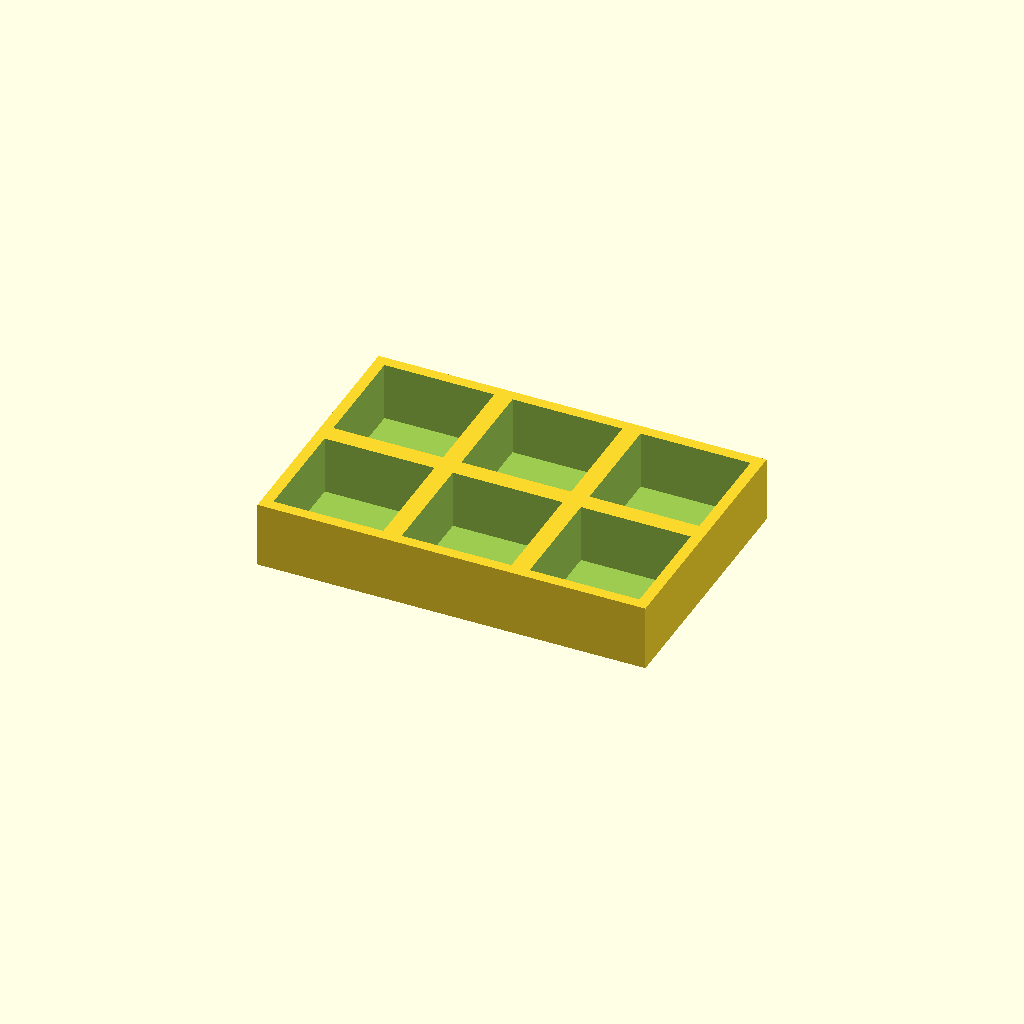
Cell 1: the model at its default parameters.
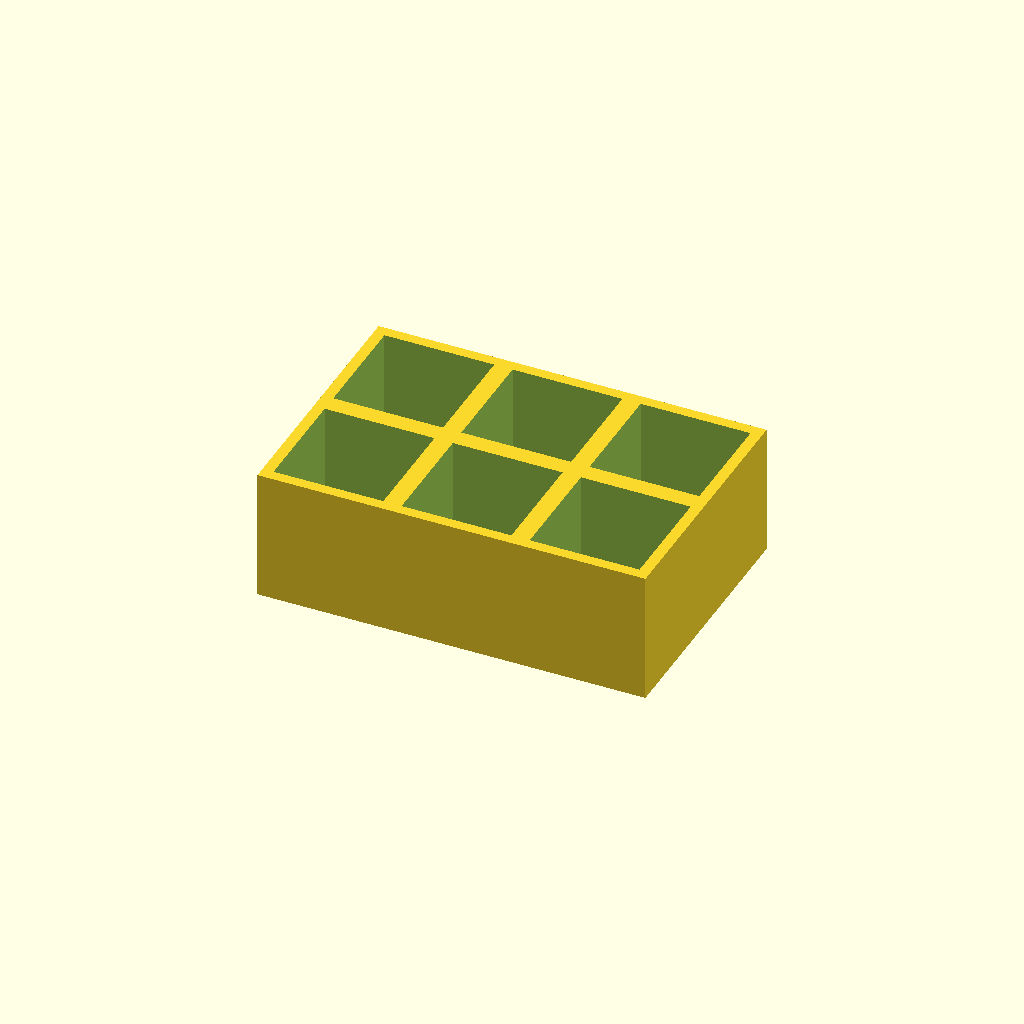
Cell 2: thickness = 36 (everything else at default).
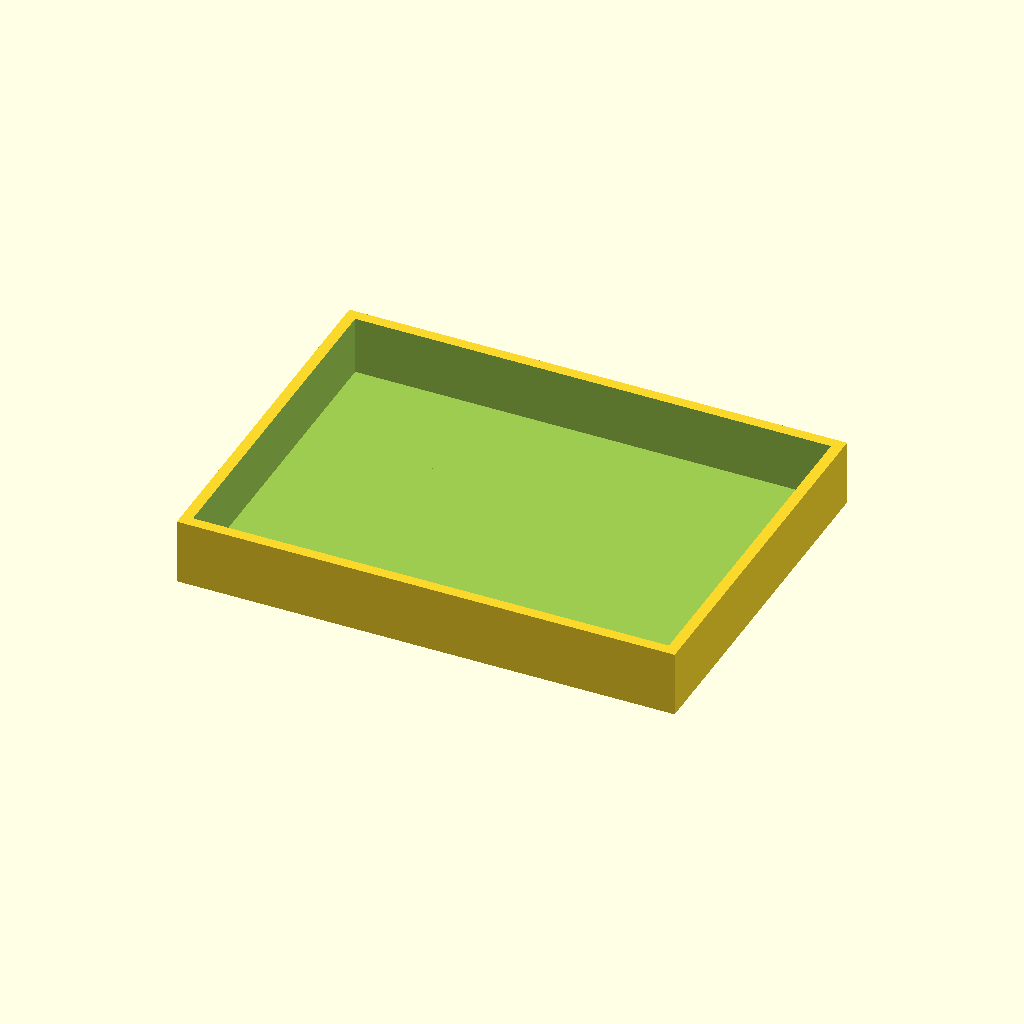
Cell 3: the same model with pocket = 60.
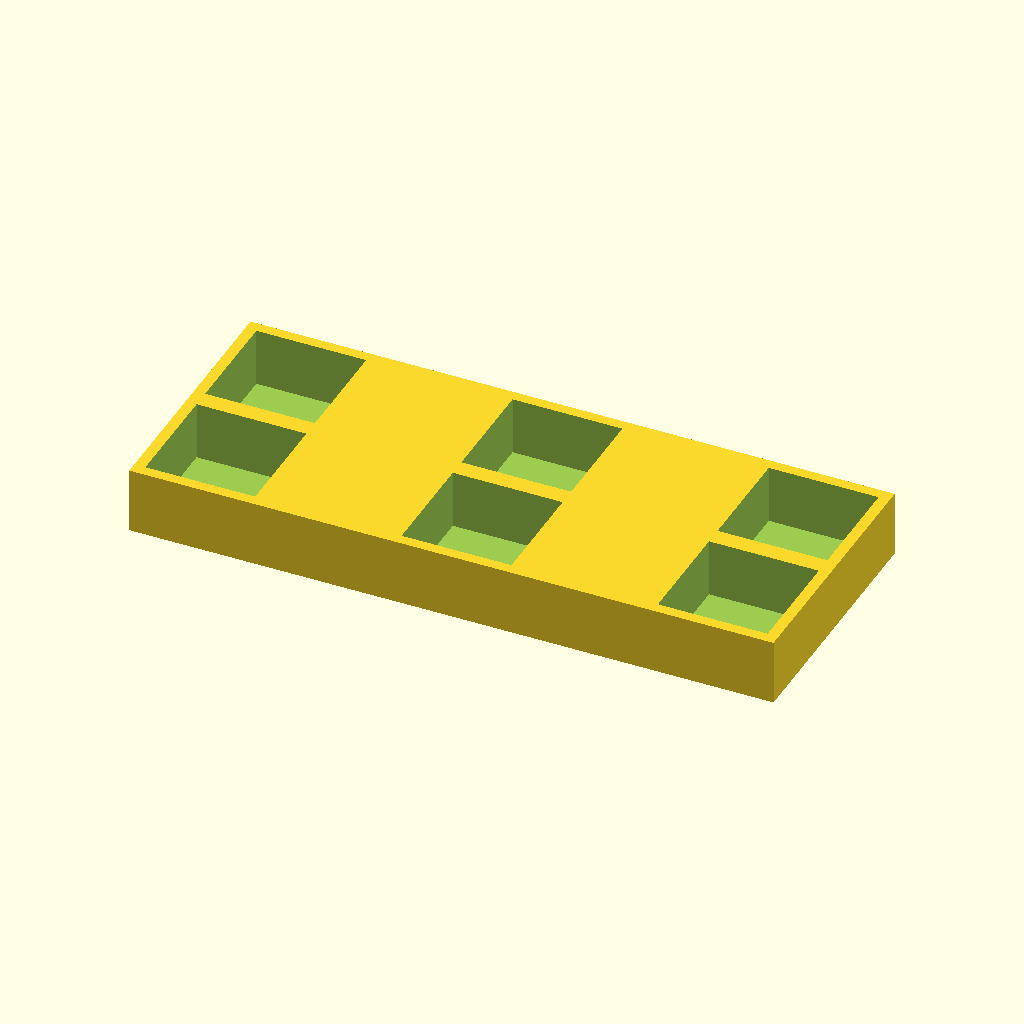
Cell 4: pitch_x = 70 (everything else at default).
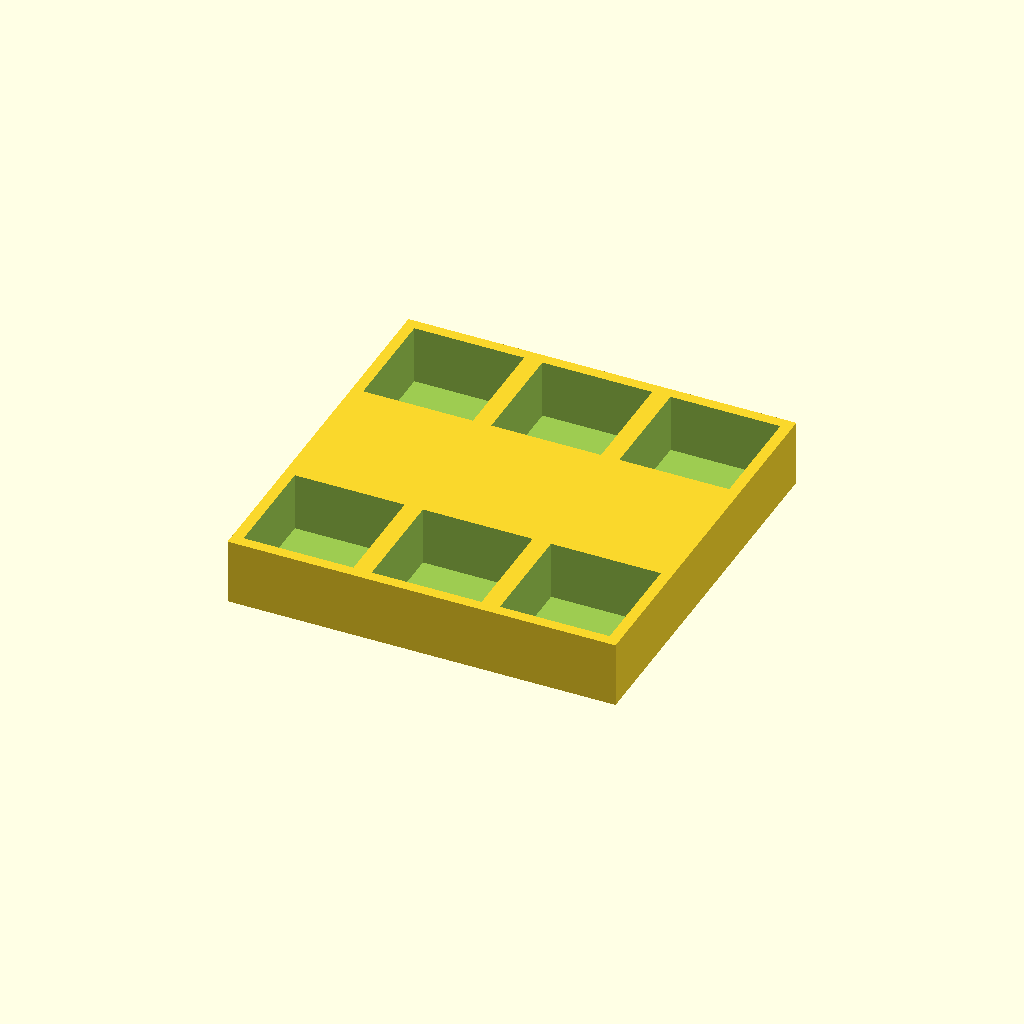
Cell 5 — pitch_y set to 70, the other parameters unchanged.
All cells are drawn from one camera (rotation 55°, 0°, 25°, orthographic, colour scheme Cornfield), so only the parameter changes between them.
Source of the model, optional_data/data/place1/pocketplates/part_0063.scad:
$fn = 32;

// ----------------------------------------------------------------------
// Pocket plate 106 x 71 x 18
// 2 x 3 pockets 30 mm square, 16 mm deep
// ----------------------------------------------------------------------

// --- parameters (mm) ---
thickness = 18;  // plate thickness
floor_t = 2;     // material left under each pocket
pocket = 30;     // pocket side length
pitch_x = 35;    // pocket pitch along X
pitch_y = 35;    // pocket pitch along Y
cols = 3;        // pockets per row
rows = 2;        // rows of pockets

// --- derived feature positions (mm) ---
depth = thickness - floor_t;        // = 16   pocket depth, down to the floor
span_x = (cols - 1) * pitch_x;      // = 70   distance between outer pockets
span_y = (rows - 1) * pitch_y;      // = 35   distance between outer pocket rows
origin_x = -span_x / 2;             // = -35   X of the first pocket
origin_y = -span_y / 2;             // = -17.5   Y of the first pocket
plate = [span_x + pocket + 6, span_y + pocket + 6, thickness];  // = [106, 71, 18]   overall size: pockets plus 3 mm of wall on each side
feature_centers = [
  [origin_x + 0 * pitch_x, origin_y + 0 * pitch_y],
  [origin_x + 1 * pitch_x, origin_y + 0 * pitch_y],
  [origin_x + 2 * pitch_x, origin_y + 0 * pitch_y],
  [origin_x + 0 * pitch_x, origin_y + 1 * pitch_y],
  [origin_x + 1 * pitch_x, origin_y + 1 * pitch_y],
  [origin_x + 2 * pitch_x, origin_y + 1 * pitch_y]
];   // pocket centres, used verbatim by the cutter loop

// plate outline, then one pocket per centre in feature_centers
difference() {
  cube(plate, center = true);
  for (centre = feature_centers)
    translate([centre[0] - pocket / 2, centre[1] - pocket / 2, plate[2] / 2 - depth])
      cube([pocket, pocket, depth + 1]);  // centred on the declared pocket centre
}
Parameter table extracted from the source (name, type, default, range or options):
thickness: number, default 18
floor_t: number, default 2
pocket: number, default 30
pitch_x: number, default 35
pitch_y: number, default 35
cols: number, default 3
rows: number, default 2
